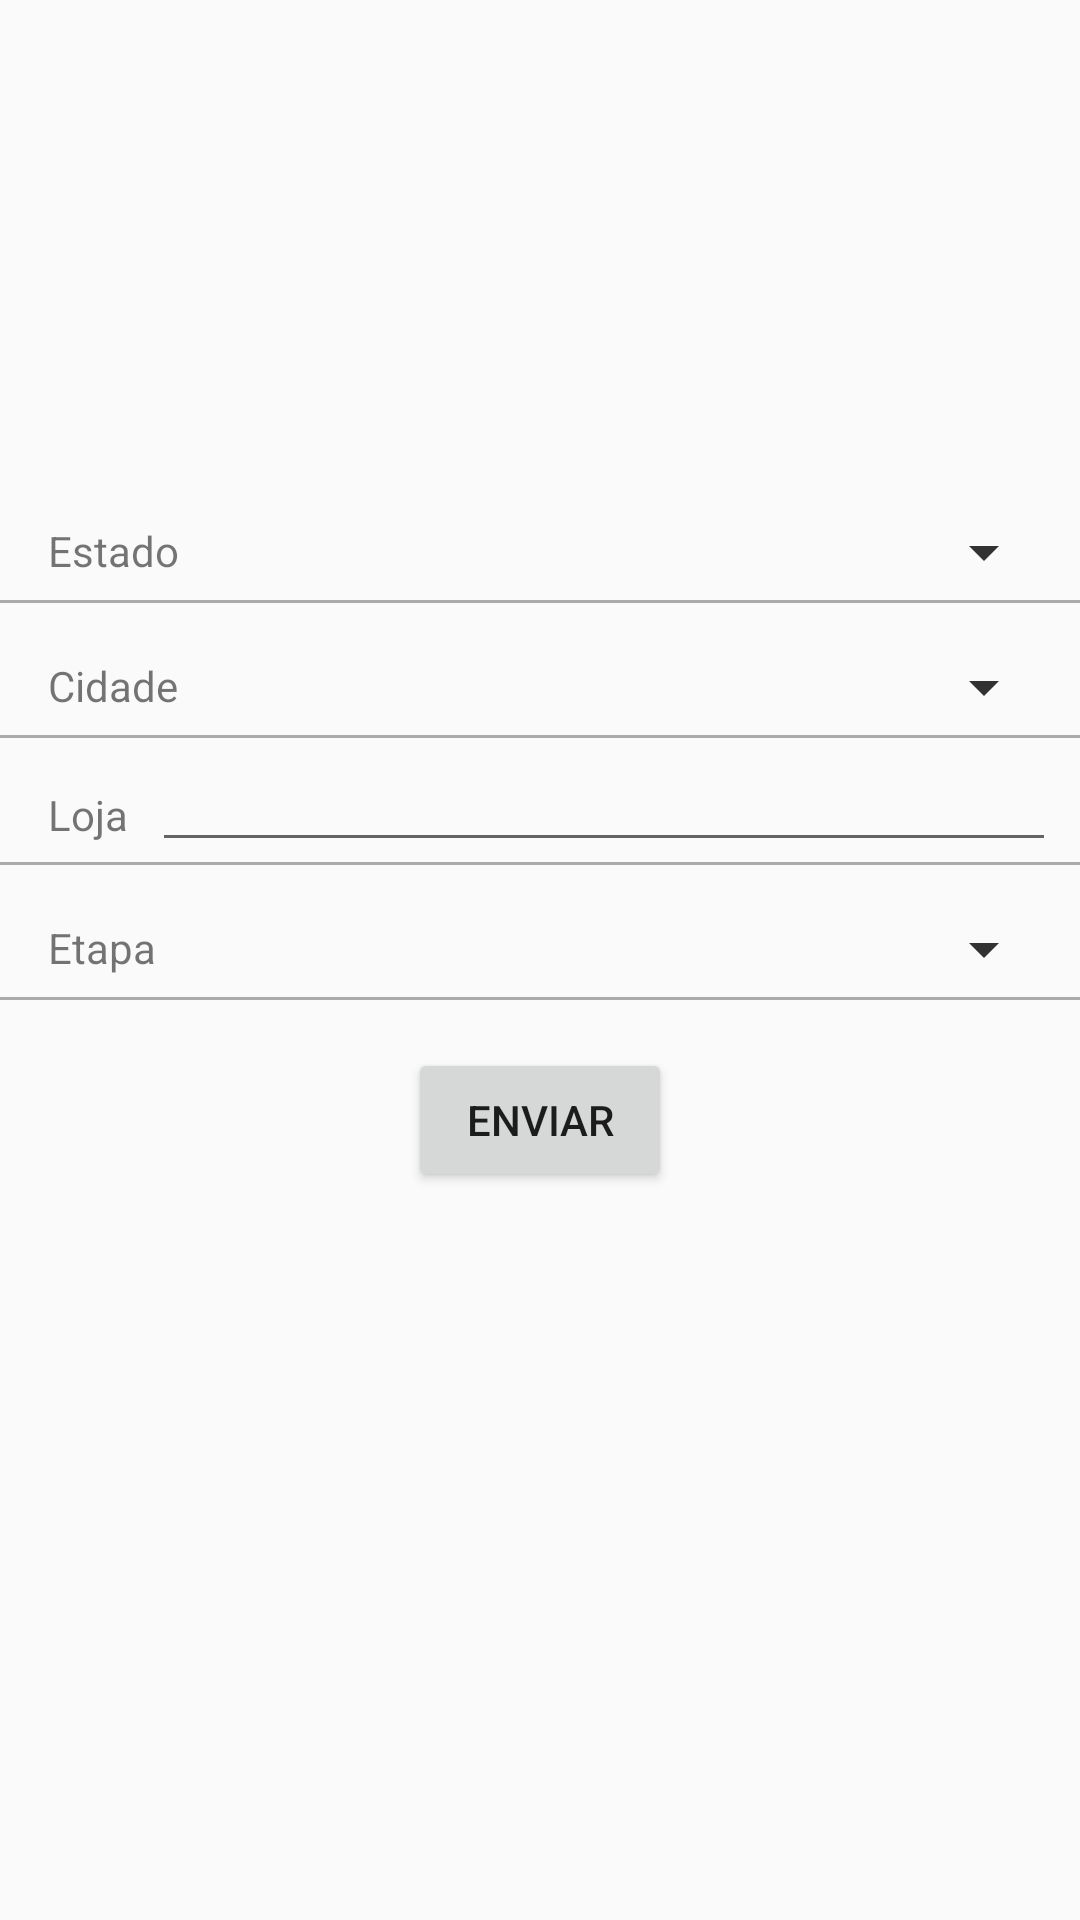

This screen was rendered from an Android layout file. Write that file and the resources it references.
<!-- AndroidManifest.xml: application theme AppTheme -->
<!-- res/layout/content_send_image.xml -->
<?xml version="1.0" encoding="utf-8"?>
<android.support.constraint.ConstraintLayout xmlns:android="http://schemas.android.com/apk/res/android"
    xmlns:app="http://schemas.android.com/apk/res-auto"
    xmlns:tools="http://schemas.android.com/tools"
    android:layout_width="match_parent"
    android:layout_height="match_parent"
    app:layout_behavior="@string/appbar_scrolling_view_behavior"
    tools:context="br.com.artevivapublicidade.expertpdv.activity.SendImageActivity"
    tools:showIn="@layout/activity_send_image">

    <ViewFlipper
        android:layout_width="148dp"
        android:layout_height="136dp"
        app:layout_constraintEnd_toEndOf="parent"
        app:layout_constraintStart_toStartOf="parent"
        app:layout_constraintTop_toTopOf="parent"
        app:srcCompat="@android:color/background_light"
        android:layout_marginTop="20dp"
        android:id="@+id/flipper"
        android:layout_centerInParent="true"
        android:flipInterval="4000"
        android:elevation="5dp">
    </ViewFlipper>

    <TextView
        android:id="@+id/txtViewEstado"
        android:layout_width="wrap_content"
        android:layout_height="wrap_content"
        android:layout_marginStart="16dp"
        android:layout_marginTop="18dp"
        android:text="@string/estado"
        app:layout_constraintStart_toStartOf="parent"
        app:layout_constraintTop_toBottomOf="@+id/flipper" />

    <Spinner
        android:id="@+id/spnEstado"
        android:layout_width="0dp"
        android:layout_height="32dp"
        android:layout_marginEnd="8dp"
        android:layout_marginStart="8dp"
        android:layout_marginTop="12dp"
        android:theme="@style/ThemeSpinner"
        android:tooltipText="dsada"
        android:visibility="visible"
        app:layout_constraintEnd_toEndOf="parent"
        app:layout_constraintStart_toEndOf="@+id/txtViewEstado"
        app:layout_constraintTop_toBottomOf="@+id/flipper" />

    <View
        android:id="@+id/separator"
        android:layout_width="match_parent"
        android:layout_height="1dp"
        android:background="@android:color/darker_gray"
        app:layout_constraintEnd_toEndOf="parent"
        app:layout_constraintHorizontal_bias="0.0"
        app:layout_constraintStart_toStartOf="parent"
        app:layout_constraintTop_toBottomOf="@+id/spnEstado" />

    <TextView
        android:id="@+id/txtViewCidade"
        android:layout_width="wrap_content"
        android:layout_height="wrap_content"
        android:layout_marginStart="16dp"
        android:layout_marginTop="18dp"
        android:text="@string/cidade"
        app:layout_constraintStart_toStartOf="parent"
        app:layout_constraintTop_toBottomOf="@+id/separator" />

    <Spinner
        android:id="@+id/spnCidade"
        android:layout_width="0dp"
        android:layout_height="32dp"
        android:layout_marginEnd="8dp"
        android:layout_marginStart="8dp"
        android:layout_marginTop="12dp"
        android:theme="@style/ThemeSpinner"
        android:visibility="visible"
        app:layout_constraintEnd_toEndOf="parent"
        app:layout_constraintStart_toEndOf="@+id/txtViewCidade"
        app:layout_constraintTop_toBottomOf="@+id/separator" />


    <View
        android:id="@+id/separator2"
        android:layout_width="match_parent"
        android:layout_height="1dp"
        android:background="@android:color/darker_gray"
        app:layout_constraintEnd_toEndOf="parent"
        app:layout_constraintHorizontal_bias="0.0"
        app:layout_constraintStart_toStartOf="parent"
        app:layout_constraintTop_toBottomOf="@+id/spnCidade" />

    <TextView
        android:id="@+id/txtLoja"
        android:layout_width="wrap_content"
        android:layout_height="wrap_content"
        android:layout_marginLeft="16dp"
        android:layout_marginStart="16dp"
        android:layout_marginTop="16dp"
        android:text="@string/loja"
        app:layout_constraintStart_toStartOf="parent"
        app:layout_constraintTop_toBottomOf="@+id/separator2" />

    <AutoCompleteTextView
        android:id="@+id/autoTxtLoja"
        android:layout_width="0dp"
        android:layout_height="wrap_content"
        android:layout_marginEnd="8dp"
        android:layout_marginStart="8dp"
        android:completionThreshold="0"
        android:textColor="@color/colorAccent"
        app:layout_constraintEnd_toEndOf="parent"
        app:layout_constraintStart_toEndOf="@+id/txtLoja"
        app:layout_constraintTop_toBottomOf="@+id/separator2" />

    <View
        android:id="@+id/separator3"
        android:layout_width="match_parent"
        android:layout_height="1dp"
        android:background="@android:color/darker_gray"
        app:layout_constraintEnd_toEndOf="parent"
        app:layout_constraintHorizontal_bias="0.0"
        app:layout_constraintStart_toStartOf="parent"
        app:layout_constraintTop_toBottomOf="@+id/autoTxtLoja" />


    <TextView
        android:id="@+id/txtEtapa"
        android:layout_width="wrap_content"
        android:layout_height="wrap_content"
        android:layout_marginStart="16dp"
        android:layout_marginTop="18dp"
        android:text="@string/etapa"
        app:layout_constraintStart_toStartOf="parent"
        app:layout_constraintTop_toBottomOf="@+id/separator3" />

    <Spinner
        android:id="@+id/spnEtapa"
        android:layout_width="0dp"
        android:layout_height="32dp"
        android:layout_marginEnd="8dp"
        android:layout_marginStart="8dp"
        android:layout_marginTop="12dp"
        android:theme="@style/ThemeSpinner"
        android:visibility="visible"
        app:layout_constraintEnd_toEndOf="parent"
        app:layout_constraintStart_toEndOf="@+id/txtEtapa"
        app:layout_constraintTop_toBottomOf="@+id/separator3" />


    <View
        android:id="@+id/separator4"
        android:layout_width="match_parent"
        android:layout_height="1dp"
        android:background="@android:color/darker_gray"
        app:layout_constraintEnd_toEndOf="parent"
        app:layout_constraintHorizontal_bias="0.0"
        app:layout_constraintStart_toStartOf="parent"
        app:layout_constraintTop_toBottomOf="@+id/spnEtapa" />

    <Button
        android:id="@+id/btnEnviar"
        android:layout_width="wrap_content"
        android:layout_height="wrap_content"
        android:layout_marginEnd="8dp"
        android:layout_marginStart="8dp"
        android:layout_marginTop="16dp"
        android:text="@string/enviar"
        app:layout_constraintEnd_toEndOf="parent"
        app:layout_constraintStart_toStartOf="parent"
        app:layout_constraintTop_toBottomOf="@+id/separator4" />
</android.support.constraint.ConstraintLayout>
<!-- res/layout/activity_send_image.xml (included above) -->
<?xml version="1.0" encoding="utf-8"?>
<android.support.design.widget.CoordinatorLayout xmlns:android="http://schemas.android.com/apk/res/android"
    xmlns:app="http://schemas.android.com/apk/res-auto"
    xmlns:tools="http://schemas.android.com/tools"
    android:layout_width="match_parent"
    android:layout_height="match_parent"
    tools:context="br.com.artevivapublicidade.expertpdv.activity.SendImageActivity">

    <include layout="@layout/content_send_image" />

</android.support.design.widget.CoordinatorLayout>
<!-- resources referenced by this layout -->
<resources>
  <color name="colorAccent">#000</color>
  <string name="cidade">Cidade</string>
  <string name="enviar">Enviar</string>
  <string name="estado">Estado</string>
  <string name="etapa">Etapa</string>
  <string name="loja">Loja</string>
  <style name="ThemeSpinner">
          
          <item name="colorAccent">#313131</item>
          
          <item name="colorControlNormal">#323232</item>
          <item name="colorControlHighlight">#323232</item>
      </style>
  <style name="AppTheme" parent="Theme.AppCompat.Light.DarkActionBar">
          
          <item name="colorPrimary">@color/colorPrimary</item>
          <item name="colorPrimaryDark">@color/colorPrimaryDark</item>
          <item name="colorAccent">@color/colorAccent</item>
      </style>
  <color name="colorPrimary">#d30d16</color>
  <color name="colorPrimaryDark">#ab0f16</color>
</resources>
